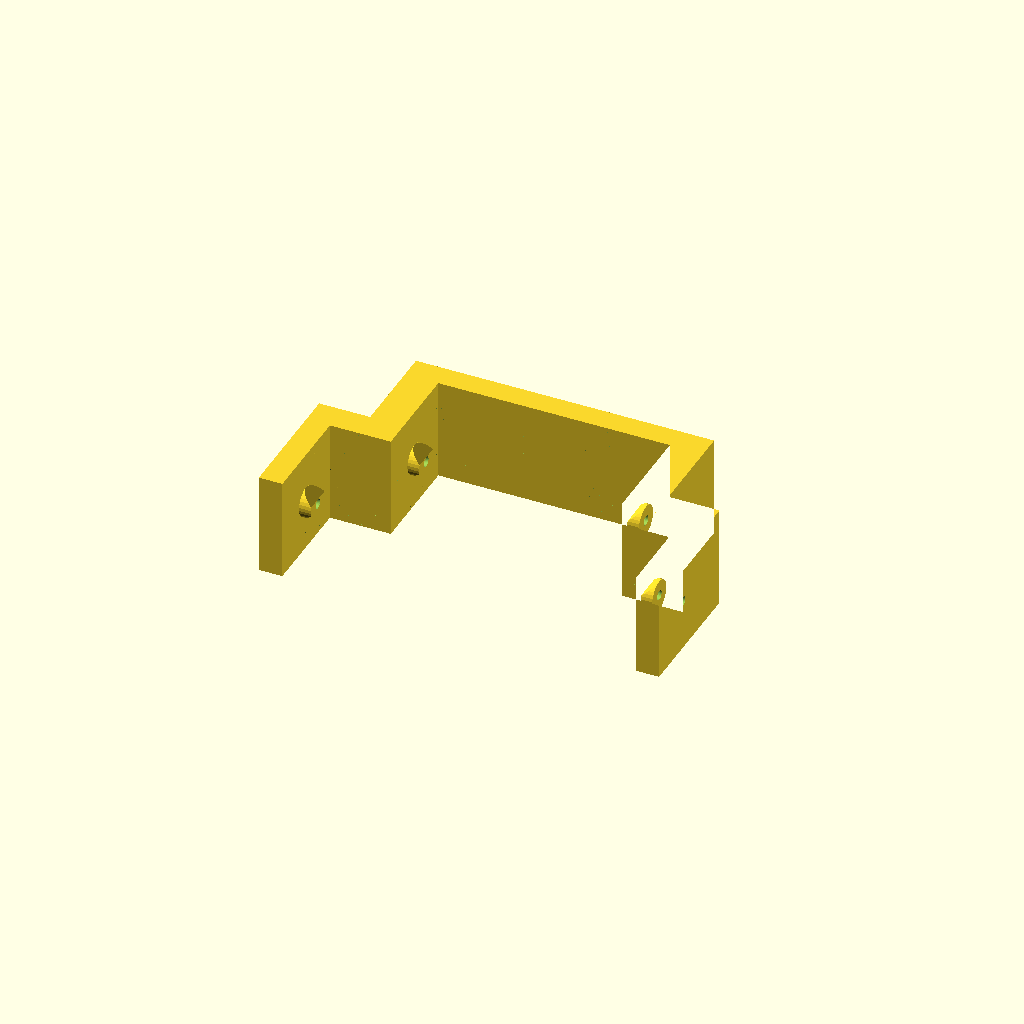
Cell 1 — every parameter at its default value.
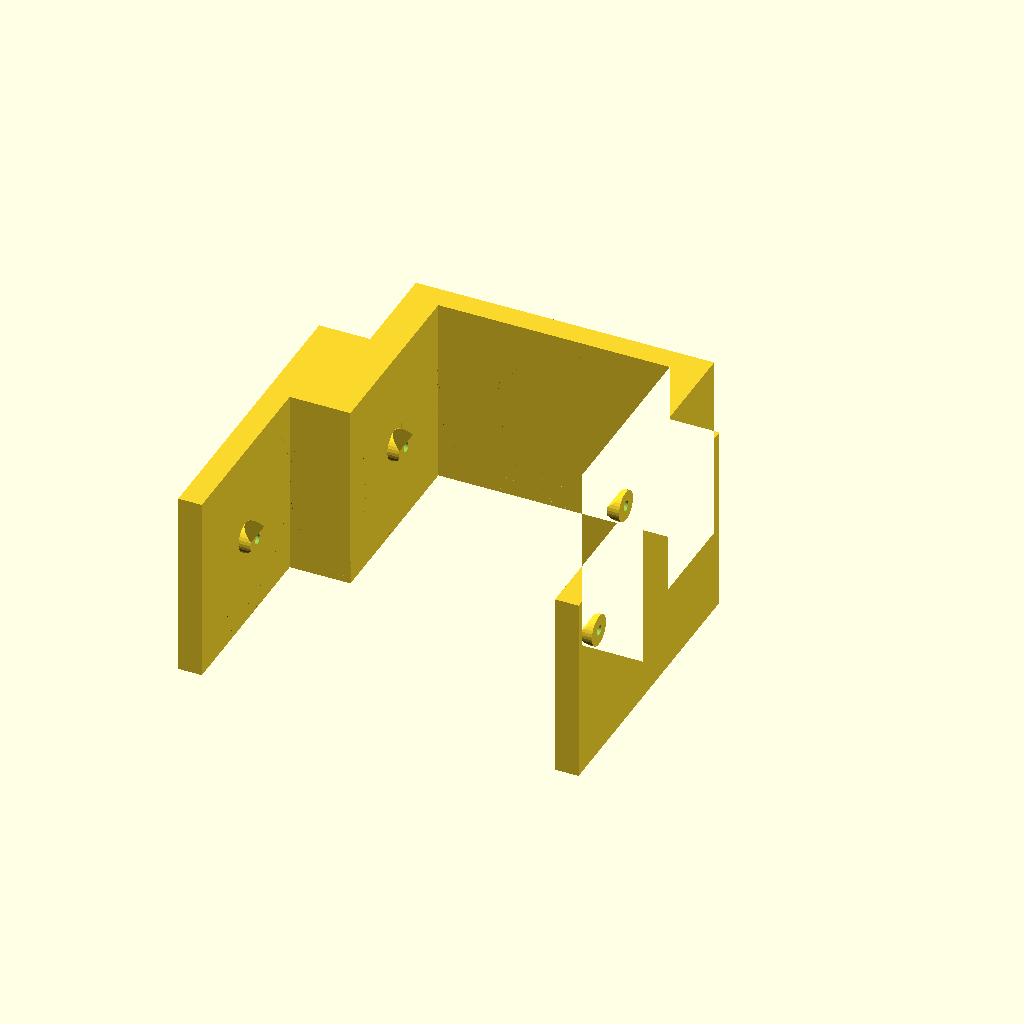
Cell 2 — bearing_outer_diameter set to 44, the other parameters unchanged.
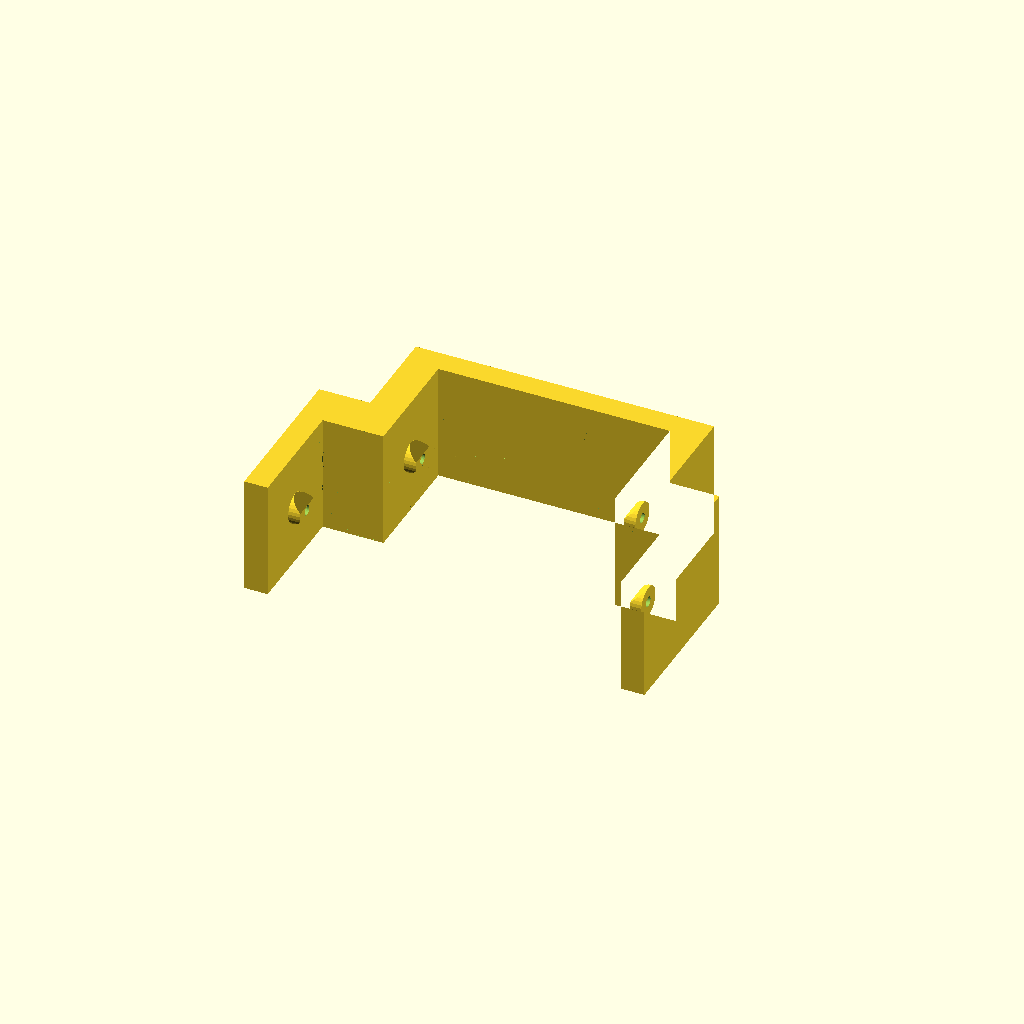
Cell 3: the same model with bearing_lip = 4.
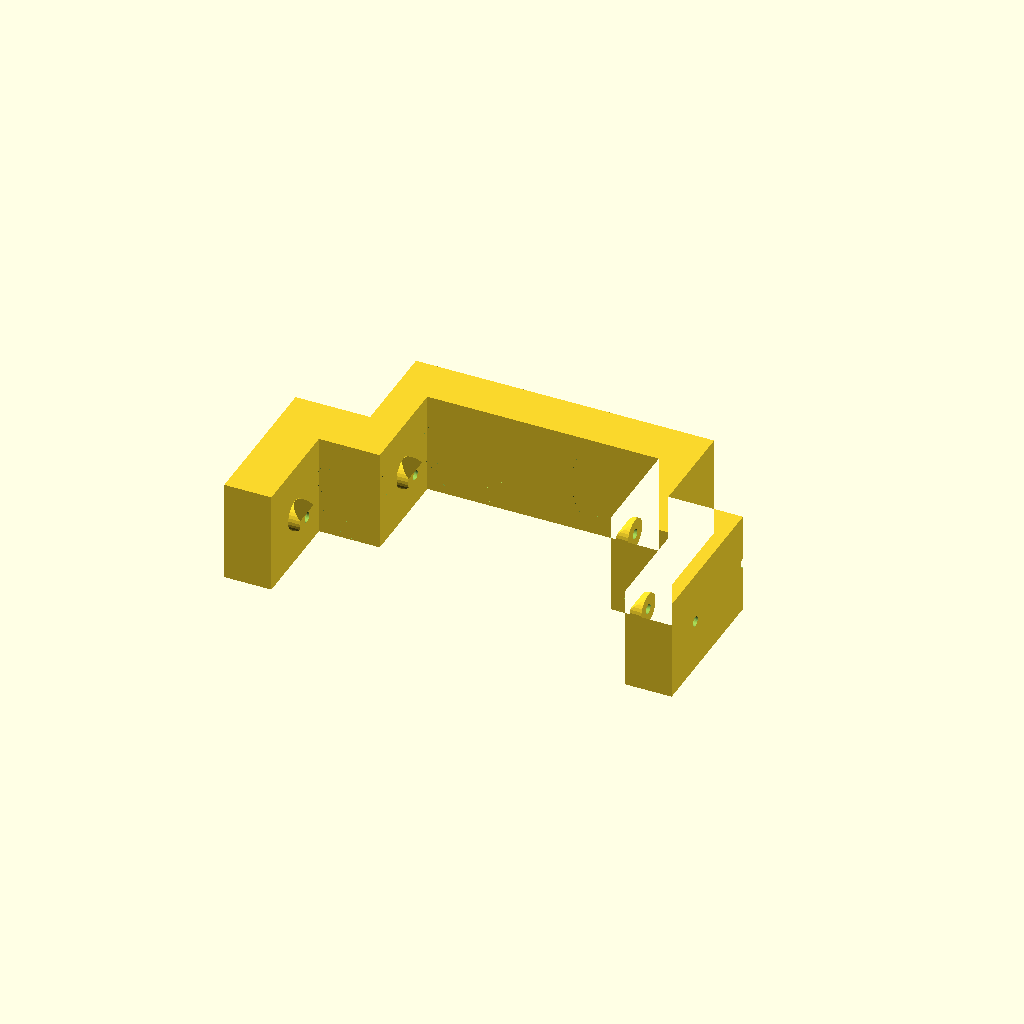
Cell 4: bracket_width = 12 (everything else at default).
One fixed orthographic camera (rotation 55°, 0°, 25°; colour scheme Cornfield) for every cell.
OpenSCAD source file inputs/thingiverse/files/thing-457981/WideNarrow-Spool-Adapter-for-Printrbot-Simple-XL/spoolbracket.scad:
// Outer diameter of roller bearings. (mm)
bearing_outer_diameter = 22;

// Inner diameter of roller bearings. Determines diameter of bearing mounting pegs. (mm)
bearing_inner_diameter = 7.75;

// Diameter of pilot holes for bearing mounting screws. (mm)
bearing_screw_diameter = 2.5;

// Minimum size of bearing flange formed by bracket body. Keeps spool on bracket. (mm)
bearing_lip = 2;

// Minimum thickness of bracket frame. (mm)
bracket_width = 6;

// Width of socket into which the bracket is press fit. (mm)
socket_x = 76;

// Depth of socket into which the bracket is press fit. (mm)
socket_y = 25;

// Width of inner spool (should be less than socket width). (mm)
inner_spool = 59;

// Width of outer spool (should be greater than socket width). (mm)
outer_spool = 90;


bearing_zone = bearing_outer_diameter + (2 * bearing_lip);
lower_stack = max(socket_y, bearing_zone);

// Curved corner reinforcements
module Brace() {
	scale([bearing_outer_diameter/2, bearing_outer_diameter/2, bearing_outer_diameter/2])
	rotate([0, 0, 180])
	translate([-1, -1, -1])
	difference() {
		polyhedron(
			points=[
				[1, 1, 0],
				[1, 1, 1],
				[1, 0, 1],
				[0, 1, 1]
			],
			triangles=[
				[0, 1, 2],
				[3, 0, 2],
				[3, 1, 0],
				[1, 3, 2]
			]
		);
		sphere(r = sqrt(2), $fn = 60, center=true);
	}
}

module Braces() {
	// inner spool braces
	translate([-inner_spool/2, bracket_width, bearing_zone/2]) Brace();
	translate([-inner_spool/2, bracket_width, -bearing_zone/2]) mirror([0, 0, 1]) Brace();
	translate([inner_spool/2, bracket_width, bearing_zone/2]) mirror([0, 0, 1]) rotate([0, 180, 0]) Brace();
	translate([inner_spool/2, bracket_width, -bearing_zone/2]) rotate([0, 180, 0]) Brace();

	// outer spool braces
	translate([-outer_spool/2, lower_stack + bracket_width, bearing_zone/2]) Brace();
	translate([-outer_spool/2, lower_stack + bracket_width, -bearing_zone/2]) mirror([0, 0, 1]) Brace();
	translate([outer_spool/2, lower_stack + bracket_width, bearing_zone/2]) mirror([0, 0, 1]) rotate([0, 180, 0]) Brace();
	translate([outer_spool/2, lower_stack + bracket_width, -bearing_zone/2]) rotate([0, 180, 0]) Brace();
}

module Axle() {
	rotate([0, 90, 0]) cylinder(d=bearing_screw_diameter, h= outer_spool + (2 * bracket_width) + 1, center=true, $fn=30);
}

module BevelButton(diameter = 8, flat = 2, height = 3) {
	assign(inset = (diameter - flat)/2, radius = diameter/2)
	// this intersection operation seems to leave a micro gap 
	intersection() {
		rotate([90, 0, 0])
		linear_extrude(height=diameter, center=true)
		polygon(points=[
			[-radius, 0	],
			[inset - radius, height],
			[radius - inset, height],
			[radius, 0]
		]);
		cylinder(h=height, r=radius, $fn=30);
	}
}

module BracketStock() {
	difference() {
		union() {
			linear_extrude(height=bearing_zone, center=true) BracketPattern();
			
			// bearing holders
			translate([-inner_spool/2, lower_stack + bracket_width - bearing_zone/2, 0]) rotate([90, 90, 90]) BevelButton(bearing_inner_diameter, bearing_screw_diameter);
			translate([inner_spool/2, lower_stack + bracket_width - bearing_zone/2, 0]) rotate([-90, 90, 90]) BevelButton(bearing_inner_diameter, bearing_screw_diameter);
			translate([-outer_spool/2, lower_stack + bracket_width + bearing_zone/2, 0]) rotate([90, 90, 90]) BevelButton(bearing_inner_diameter, bearing_screw_diameter);
			translate([outer_spool/2, lower_stack + bracket_width + bearing_zone/2, 0]) rotate([-90, 90, 90]) BevelButton(bearing_inner_diameter, bearing_screw_diameter);
		}

		// inner spool axle hole
		translate([0, lower_stack + bracket_width - bearing_zone/2, 0]) Axle();
		
		// outer spool axle hole
		translate([0, lower_stack + bracket_width + bearing_zone/2, 0]) Axle();
	}
}

module BracketPattern() {
	pts = [
		[0, socket_x/2],
		[socket_y, socket_x/2],
		[socket_y, outer_spool/2 + bracket_width],
		[lower_stack + bracket_width + bearing_zone, outer_spool/2 + bracket_width],
		[lower_stack + bracket_width + bearing_zone, outer_spool/2],
		[lower_stack + bracket_width, outer_spool/2],
		[lower_stack + bracket_width, inner_spool/2],
		[bracket_width, inner_spool/2],
		[bracket_width, 0],
		[0, 0]
	];
	rotate([0, 0, 90]) union() {
		polygon(points=pts);
		mirror([0, 1, 0]) polygon(points=pts);
	}
}

rotate([0, 0, 180])
translate([0, 0, bearing_zone/2])
union() {
	BracketStock();
	Braces();
}
Customizer parameters (derived from the source; name, type, default, range or options):
bearing_outer_diameter: number, default 22
bearing_inner_diameter: number, default 7.75
bearing_screw_diameter: number, default 2.5
bearing_lip: number, default 2
bracket_width: number, default 6
socket_x: number, default 76
socket_y: number, default 25
inner_spool: number, default 59
outer_spool: number, default 90
